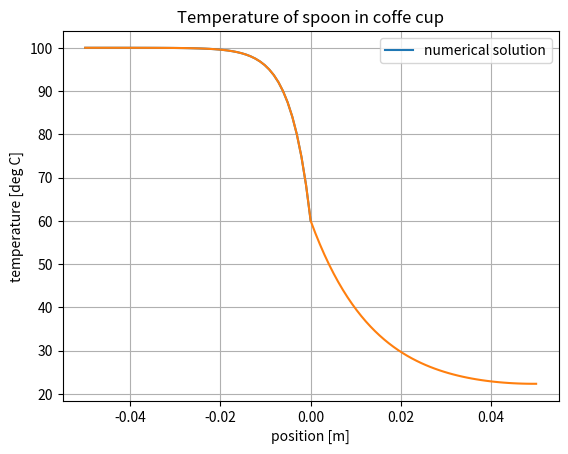

Reproduce this figure in Python.
import numpy as np
import matplotlib.pyplot as plt

def calculate_surface_temperature(a_L, a_T_c, a_h_c, a_T_inf, a_h_inf, a_k, a_D):
    m = np.sqrt(4 * a_h_c / (a_k * a_L))
    n = np.sqrt(4 * a_h_inf / (a_k * a_D))
    c_0 = m * np.sinh(m * a_L) / np.cosh(m * a_L)
    c_1 = -1 * n * np.sinh(n * a_L) / np.cosh(n * a_L)
    T_s = 1 * (c_0 * a_T_c - c_1 * a_T_inf) / (c_0 - c_1)
    return T_s

def calculate_exact_solution(a_L, a_T_c, a_h_c, a_T_inf, a_h_inf, a_k, a_D, a_T_s, a_N):
    lower_domain = np.linspace(-a_L, 0, a_N, endpoint=True)
    upper_domain = np.linspace(0, a_L, a_N, endpoint=True)
    lower_T = np.zeros_like(lower_domain)
    upper_T = np.zeros_like(upper_domain)

    m = np.sqrt(4 * a_h_c / (a_k * a_L))
    n = np.sqrt(4 * a_h_inf / (a_k * a_D))

    c_lower = (a_T_s - a_T_c) / (2 * np.cosh(m * a_L))
    c_upper = (a_T_s - a_T_inf) / (2 * np.cosh(n * a_L))

    for i in range(len(lower_domain)):
        lower_T[i] = c_lower * (np.exp(m * (a_L + lower_domain[i])) + np.exp(m * (a_L + lower_domain[i]))) + a_T_c
        upper_T[i] = c_upper * (np.exp(n* (upper_domain[i] - a_L)) + np.exp(n* (-upper_domain[i] + a_L))) + a_T_inf

    T = np.append(lower_T[:-1], upper_T) # prevents duplicate point
    X = np.append(lower_domain[:-1], upper_domain)
    return T, X

def calculate_numerical_solution(a_L, a_T_c, a_h_c, a_T_inf, a_h_inf, a_k, a_D, a_T_s, a_N):
    # coffee side
    A = np.zeros([a_N, a_N])
    b = np.zeros(a_N)
    dx = a_L/a_N
    lower_domain = np.linspace(-a_L, 0, a_N, endpoint=True)
    upper_domain = np.linspace(0, a_L, a_N, endpoint=True)

    # assemble lower domain matrix and solve for simplicity
    c = (4 * a_h_c * dx ** 2) / (a_D * a_k)
    t_i_c = 2 + c
    for i in range(a_N):
        if i == 0:
            A[i, i] = 1
            A[i, i + 1] = -1
            b[i] = 0
        elif i == a_N - 1:
            A[i, i] = 1
            b[i] = a_T_s
        else:
            A[i, i] = -t_i_c
            A[i, i - 1] = 1
            A[i, i + 1] = 1
            b[i] = -c*a_T_c
    print(A, b)
    T_lower = np.linalg.solve(A, b)
    print(lower_domain)
    plt.plot(lower_domain, T_lower)

    A = np.zeros([a_N, a_N])
    b = np.zeros(a_N)
    # assemble upper domain matrix and solve for simplicity
    c = (4 * a_h_inf * dx ** 2) / (a_D * a_k)
    t_i_c = 2 + c
    i = 0

    for i in range(a_N):
        if i == 0:
            A[i, i] = 1
            b[i] = a_T_s
        elif i == a_N - 1:
            A[i, i] = 1
            A[i, i - 1] = -1
            b[i] = 0
        else:
            A[i, i] = -t_i_c
            A[i, i - 1] = 1
            A[i, i + 1] = 1
            b[i] = -c*a_T_inf
    T_upper = np.linalg.solve(A,b)
    X = np.append(lower_domain[:-1],upper_domain)
    T = np.append(T_lower[:-1], T_upper)

    return T, X


def main(exact_solution=True, numerical_solution=True, save_figure=False, show_figure=True):
    # Define physical problem
    L = 0.05
    T_c = 100.0
    h_c = 1000.0
    T_inf = 20.0
    h_inf = 100.0
    k = 15.0
    D = 0.005
    T_s =  calculate_surface_temperature(L, T_c, h_c, T_inf, h_inf, k, D)
    print(T_s)
    # Define numerical problem
    N = 50
    [T_ext, X_ext] = calculate_exact_solution(L, T_c, h_c, T_inf, h_inf, k, D, T_s, N)
    # print(len(X))
    # numerical solution
    [T_num, X_num] = calculate_numerical_solution(L, T_c, h_c, T_inf, h_inf, k, D, T_s, N)

    legend = []
    if exact_solution == True:
        plt.plot(X_ext, T_ext)
        legend.append('exact solution')
    if numerical_solution == True:
        plt.plot(X_num, T_num)
        legend.append('numerical solution')

    plt.xlabel('position [m]')
    plt.ylabel('temperature [deg C]')
    plt.title('Temperature of spoon in coffe cup')
    plt.grid()
    
    plt.legend(legend)

    if show_figure == True:
        plt.show()

    if save_figure == True:
        plt.savefig('hw2p3.png')



if __name__ == '__main__':
    main(save_figure=True, show_figure=True, numerical_solution=True, exact_solution=False)
